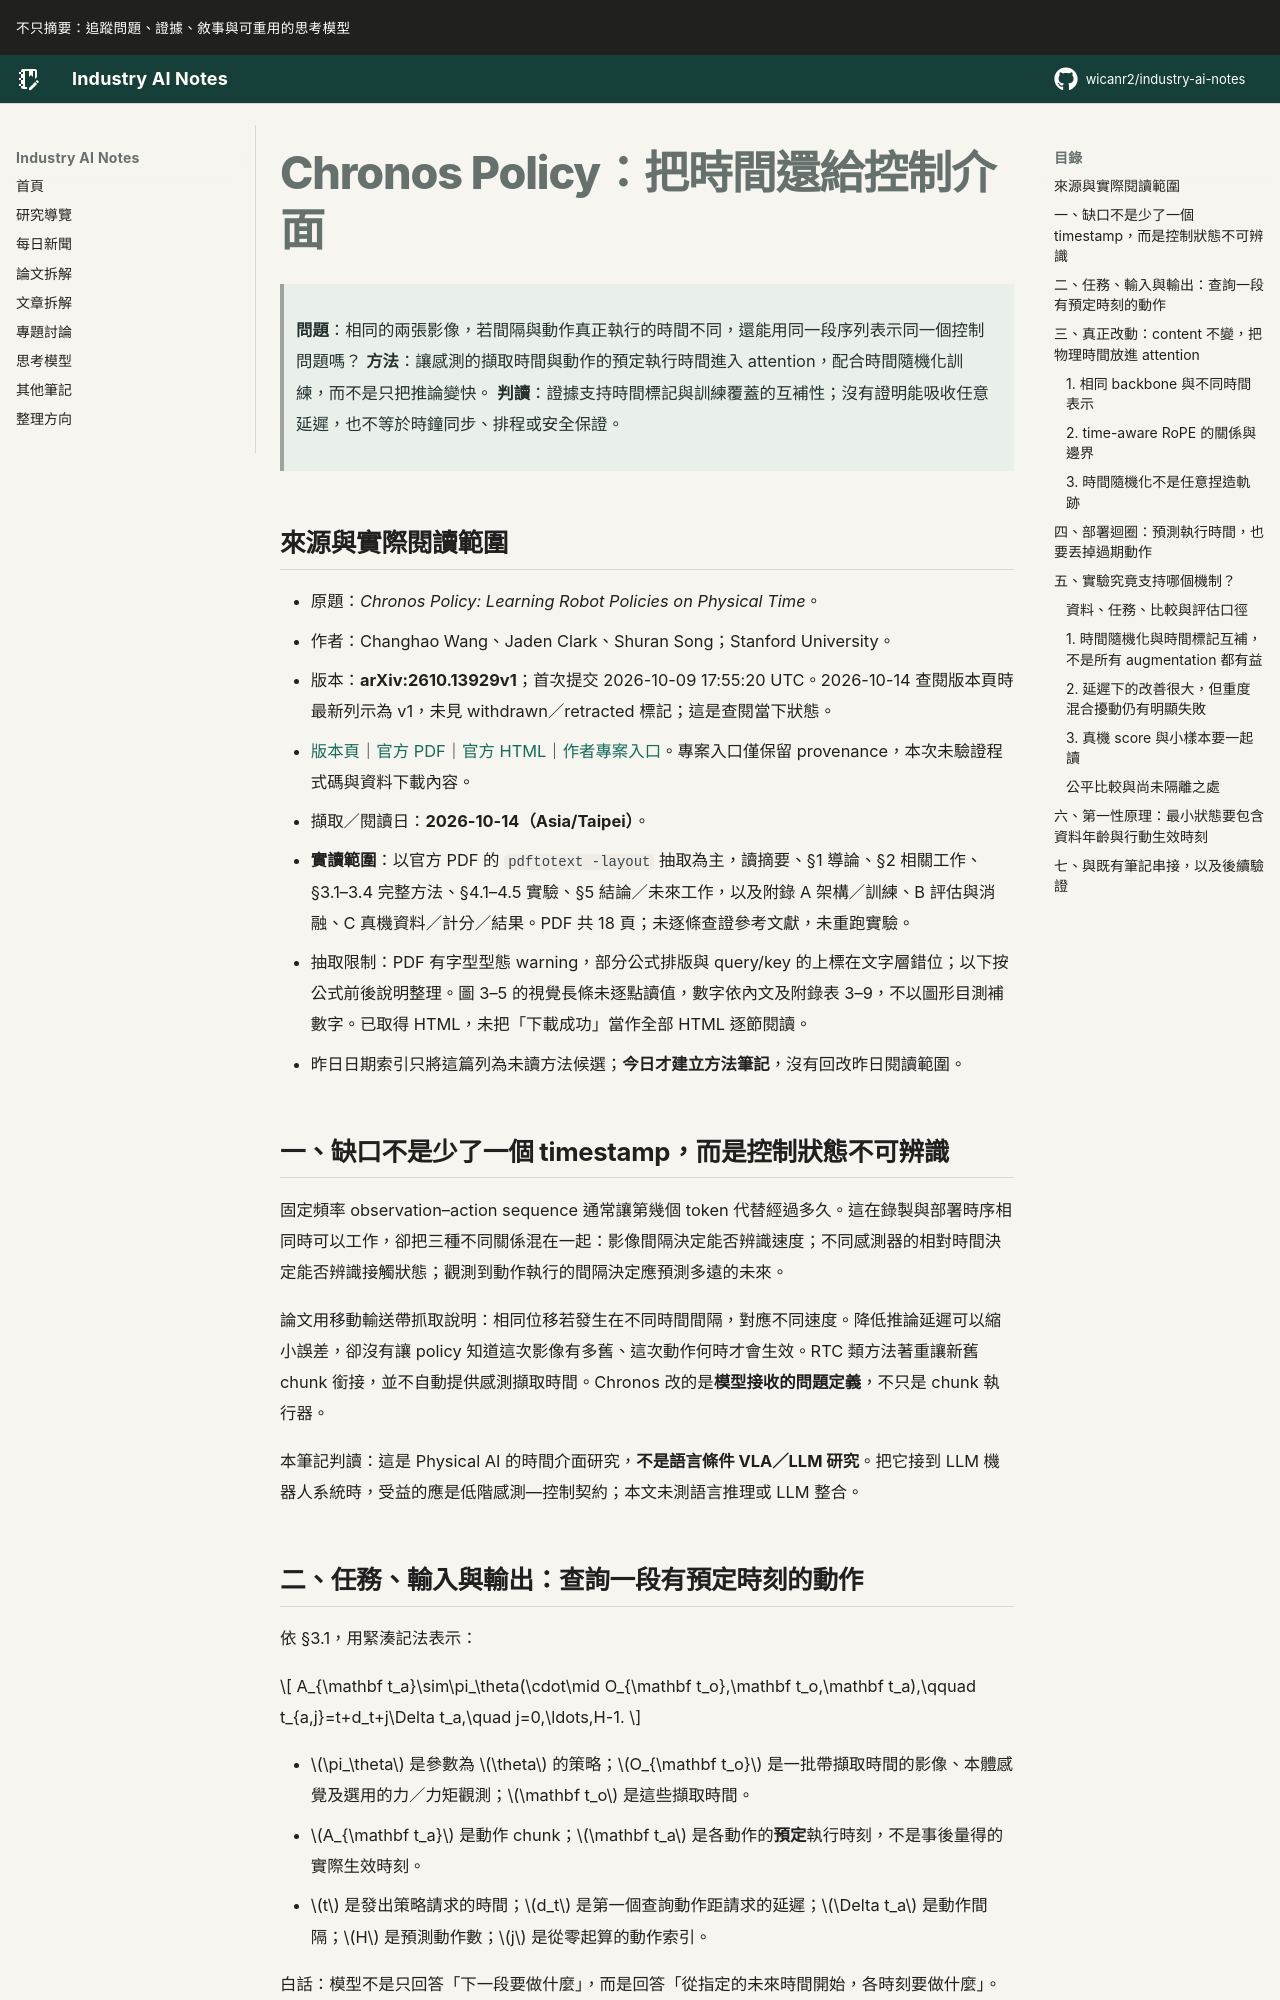

repository: wicanr2/industry-ai-notes · page: 論文拆解/2026/2026-10-14/01-chronos-policy-把時間還給控制介面/index.html · generator: mkdocs

# Chronos Policy：把時間還給控制介面

> **問題**：相同的兩張影像，若間隔與動作真正執行的時間不同，還能用同一段序列表示同一個控制問題嗎？
> **方法**：讓感測的擷取時間與動作的預定執行時間進入 attention，配合時間隨機化訓練，而不是只把推論變快。
> **判讀**：證據支持時間標記與訓練覆蓋的互補性；沒有證明能吸收任意延遲，也不等於時鐘同步、排程或安全保證。

## 來源與實際閱讀範圍

- 原題：*Chronos Policy: Learning Robot Policies on Physical Time*。
- 作者：Changhao Wang、Jaden Clark、Shuran Song；Stanford University。
- 版本：**arXiv:2610.13929v1**；首次提交 2026-10-09 17:55:20 UTC。2026-10-14 查閱版本頁時最新列示為 v1，未見 withdrawn／retracted 標記；這是查閱當下狀態。
- [版本頁](https://arxiv.org/abs/2610.13929v1)｜[官方 PDF](https://arxiv.org/pdf/2610.13929v1)｜[官方 HTML](https://arxiv.org/html/2610.13929v1)｜[作者專案入口](https://changhaowang.github.io/chronospolicy/)。專案入口僅保留 provenance，本次未驗證程式碼與資料下載內容。
- 擷取／閱讀日：**2026-10-14（Asia/Taipei）**。
- **實讀範圍**：以官方 PDF 的 `pdftotext -layout` 抽取為主，讀摘要、§1 導論、§2 相關工作、§3.1–3.4 完整方法、§4.1–4.5 實驗、§5 結論／未來工作，以及附錄 A 架構／訓練、B 評估與消融、C 真機資料／計分／結果。PDF 共 18 頁；未逐條查證參考文獻，未重跑實驗。
- 抽取限制：PDF 有字型型態 warning，部分公式排版與 query/key 的上標在文字層錯位；以下按公式前後說明整理。圖 3–5 的視覺長條未逐點讀值，數字依內文及附錄表 3–9，不以圖形目測補數字。已取得 HTML，未把「下載成功」當作全部 HTML 逐節閱讀。
- 昨日日期索引只將這篇列為未讀方法候選；**今日才建立方法筆記**，沒有回改昨日閱讀範圍。

## 一、缺口不是少了一個 timestamp，而是控制狀態不可辨識

固定頻率 observation–action sequence 通常讓第幾個 token 代替經過多久。這在錄製與部署時序相同時可以工作，卻把三種不同關係混在一起：影像間隔決定能否辨識速度；不同感測器的相對時間決定能否辨識接觸狀態；觀測到動作執行的間隔決定應預測多遠的未來。

論文用移動輸送帶抓取說明：相同位移若發生在不同時間間隔，對應不同速度。降低推論延遲可以縮小誤差，卻沒有讓 policy 知道這次影像有多舊、這次動作何時才會生效。RTC 類方法著重讓新舊 chunk 銜接，並不自動提供感測擷取時間。Chronos 改的是**模型接收的問題定義**，不只是 chunk 執行器。

本筆記判讀：這是 Physical AI 的時間介面研究，**不是語言條件 VLA／LLM 研究**。把它接到 LLM 機器人系統時，受益的應是低階感測—控制契約；本文未測語言推理或 LLM 整合。

## 二、任務、輸入與輸出：查詢一段有預定時刻的動作

依 §3.1，用緊湊記法表示：

$$
A_{\mathbf t_a}\sim\pi_\theta(\cdot\mid O_{\mathbf t_o},\mathbf t_o,\mathbf t_a),\qquad
 t_{a,j}=t+d_t+j\Delta t_a,\quad j=0,\ldots,H-1.
$$

- $\pi_\theta$ 是參數為 $\theta$ 的策略；$O_{\mathbf t_o}$ 是一批帶擷取時間的影像、本體感覺及選用的力／力矩觀測；$\mathbf t_o$ 是這些擷取時間。
- $A_{\mathbf t_a}$ 是動作 chunk；$\mathbf t_a$ 是各動作的**預定**執行時刻，不是事後量得的實際生效時刻。
- $t$ 是發出策略請求的時間；$d_t$ 是第一個查詢動作距請求的延遲；$\Delta t_a$ 是動作間隔；$H$ 是預測動作數；$j$ 是從零起算的動作索引。

白話：模型不是只回答「下一段要做什麼」，而是回答「從指定的未來時間開始，各時刻要做什麼」。感測器保留各自原生時間，不必先硬對齊成共同網格。實驗仍固定預測 16 個動作、20 Hz；可輸入時間的形式化，不代表本文已驗證任意可變控制頻率。

## 三、真正改動：content 不變，把物理時間放進 attention
